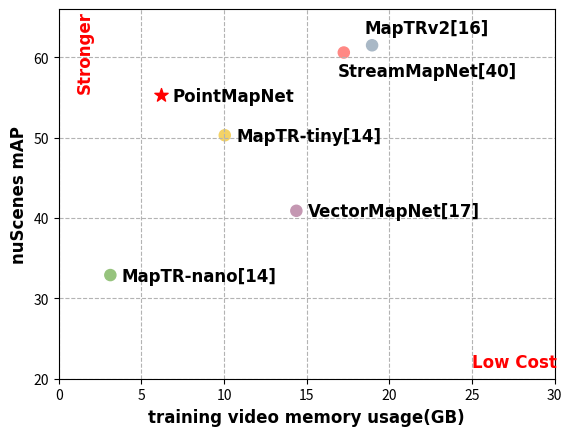

The script that saved this image:
import matplotlib.pyplot as plt
import matplotlib
print(matplotlib.get_cachedir())

# 定义五个点的坐标和标注
# points = [(1.9, 23.0, 'HDMapNet[12]'), (6.2, 40.9, 'VectorMapNet[17]'), (24.2, 50.1, 'MapTR[14]'), (19.6, 61.5, 'MapTRv2[16]'), (19.9, 60.6, 'StreamMapNet[40]'), (30.3, 55.3, 'PointMapNet')]
# colors = ['#A9B8C6', '#C497B2', '#F3D266', '#96C37D', '#FF8884',  '#14517C']
# # 提取坐标和标注
# x = [point[0] for point in points]
# y = [point[1] for point in points]
# labels = [point[2] for point in points]
#
# # 生成散点图
# plt.scatter(x[:-1], y[:-1], c=colors[:-1], s=64)
# plt.scatter(x[-1:], y[-1:], marker='*', c='r', s=100)
# font_dict = {
#     'family': 'serif',     # 字体家族
#     'color': 'black',       # 字体颜色
#     'weight': 'bold',    # 字体粗细
#     'size': 12             # 字体大小
# }
# # 将字体家族设置为 Times New Roman
# font_dict['family'] = 'Times New Roman'
# # 应用字体属性到x轴标签
# plt.xlabel('FPS', fontdict=font_dict)
# # 应用字体属性到y轴标签
# plt.ylabel('nuScenes mAP', fontdict=font_dict)
#
# # 添加标注
# for i, label in enumerate(labels):
#     if i in [3, 4]:
#         continue
#     plt.text(x[i] + 0.7, y[i] - 0.7, label, fontdict=font_dict, ha='left')
#
# plt.text(16.6, 63.0, 'MapTRv2[16]', fontdict=font_dict, ha='left')
# plt.text(12.0, 57.6, 'StreamMapNet[40]', fontdict=font_dict, ha='left')
#
# # 设置图表标题和坐标轴标签
# plt.xlim(0, 39)
# plt.ylim(20, 66)
# grid_color = (0.7, 0.7, 0.7, 0.3)
# plt.grid(color=grid_color, linestyle='dashed')
#
# font_dict['color'] = 'red'
# plt.text(33.5, 21.5, 'Faster', fontdict=font_dict, ha='left')
# plt.text(1., 56, 'Stronger', fontdict=font_dict, ha='left', rotation=90)
# # 显示图表
# # plt.show()
# plt.savefig("balance1.png")


points = [(14.37, 40.9, 'VectorMapNet[17]'), (10.04, 50.3, 'MapTR-tiny[14]'), (18.95, 61.5, 'MapTRv2[16]'), (3.12, 32.9, 'MapTR-nano[14]'), (17.24, 60.6, 'StreamMapNet[40]'), (6.2, 55.3, 'PointMapNet')]
colors = ['#C497B2', '#F3D266', '#A9B8C6', '#96C37D', '#FF8884',  '#14517C']
# 提取坐标和标注
x = [point[0] for point in points]
y = [point[1] for point in points]
labels = [point[2] for point in points]

# 生成散点图
plt.scatter(x[:-1], y[:-1], c=colors[:-1], s=64)
plt.scatter(x[-1:], y[-1:], marker='*', c='r', s=100)
font_dict = {
    'family': 'serif',     # 字体家族
    'color': 'black',       # 字体颜色
    'weight': 'bold',    # 字体粗细
    'size': 12             # 字体大小
}
# 将字体家族设置为 Times New Roman
font_dict['family'] = 'Times New Roman'
# 应用字体属性到x轴标签
plt.xlabel('training video memory usage(GB)', fontdict=font_dict)
# 应用字体属性到y轴标签
plt.ylabel('nuScenes mAP', fontdict=font_dict)

# 添加标注
for i, label in enumerate(labels):
    if i in [2, 4]:
        continue
    plt.text(x[i] + 0.7, y[i] - 0.7, label, fontdict=font_dict, ha='left')

plt.text(18.5, 63.0, 'MapTRv2[16]', fontdict=font_dict, ha='left')
plt.text(16.9, 57.6, 'StreamMapNet[40]', fontdict=font_dict, ha='left')

# 设置图表标题和坐标轴标签
plt.xlim(0, 30)
plt.ylim(20, 66)
grid_color = (0.7, 0.7, 0.7, 0.3)
plt.grid(color=grid_color, linestyle='dashed')

font_dict['color'] = 'red'
plt.text(25, 21.5, 'Low Cost', fontdict=font_dict, ha='left')
plt.text(1., 56, 'Stronger', fontdict=font_dict, ha='left', rotation=90)
# 显示图表
# plt.show()
plt.savefig('balance2.png')
